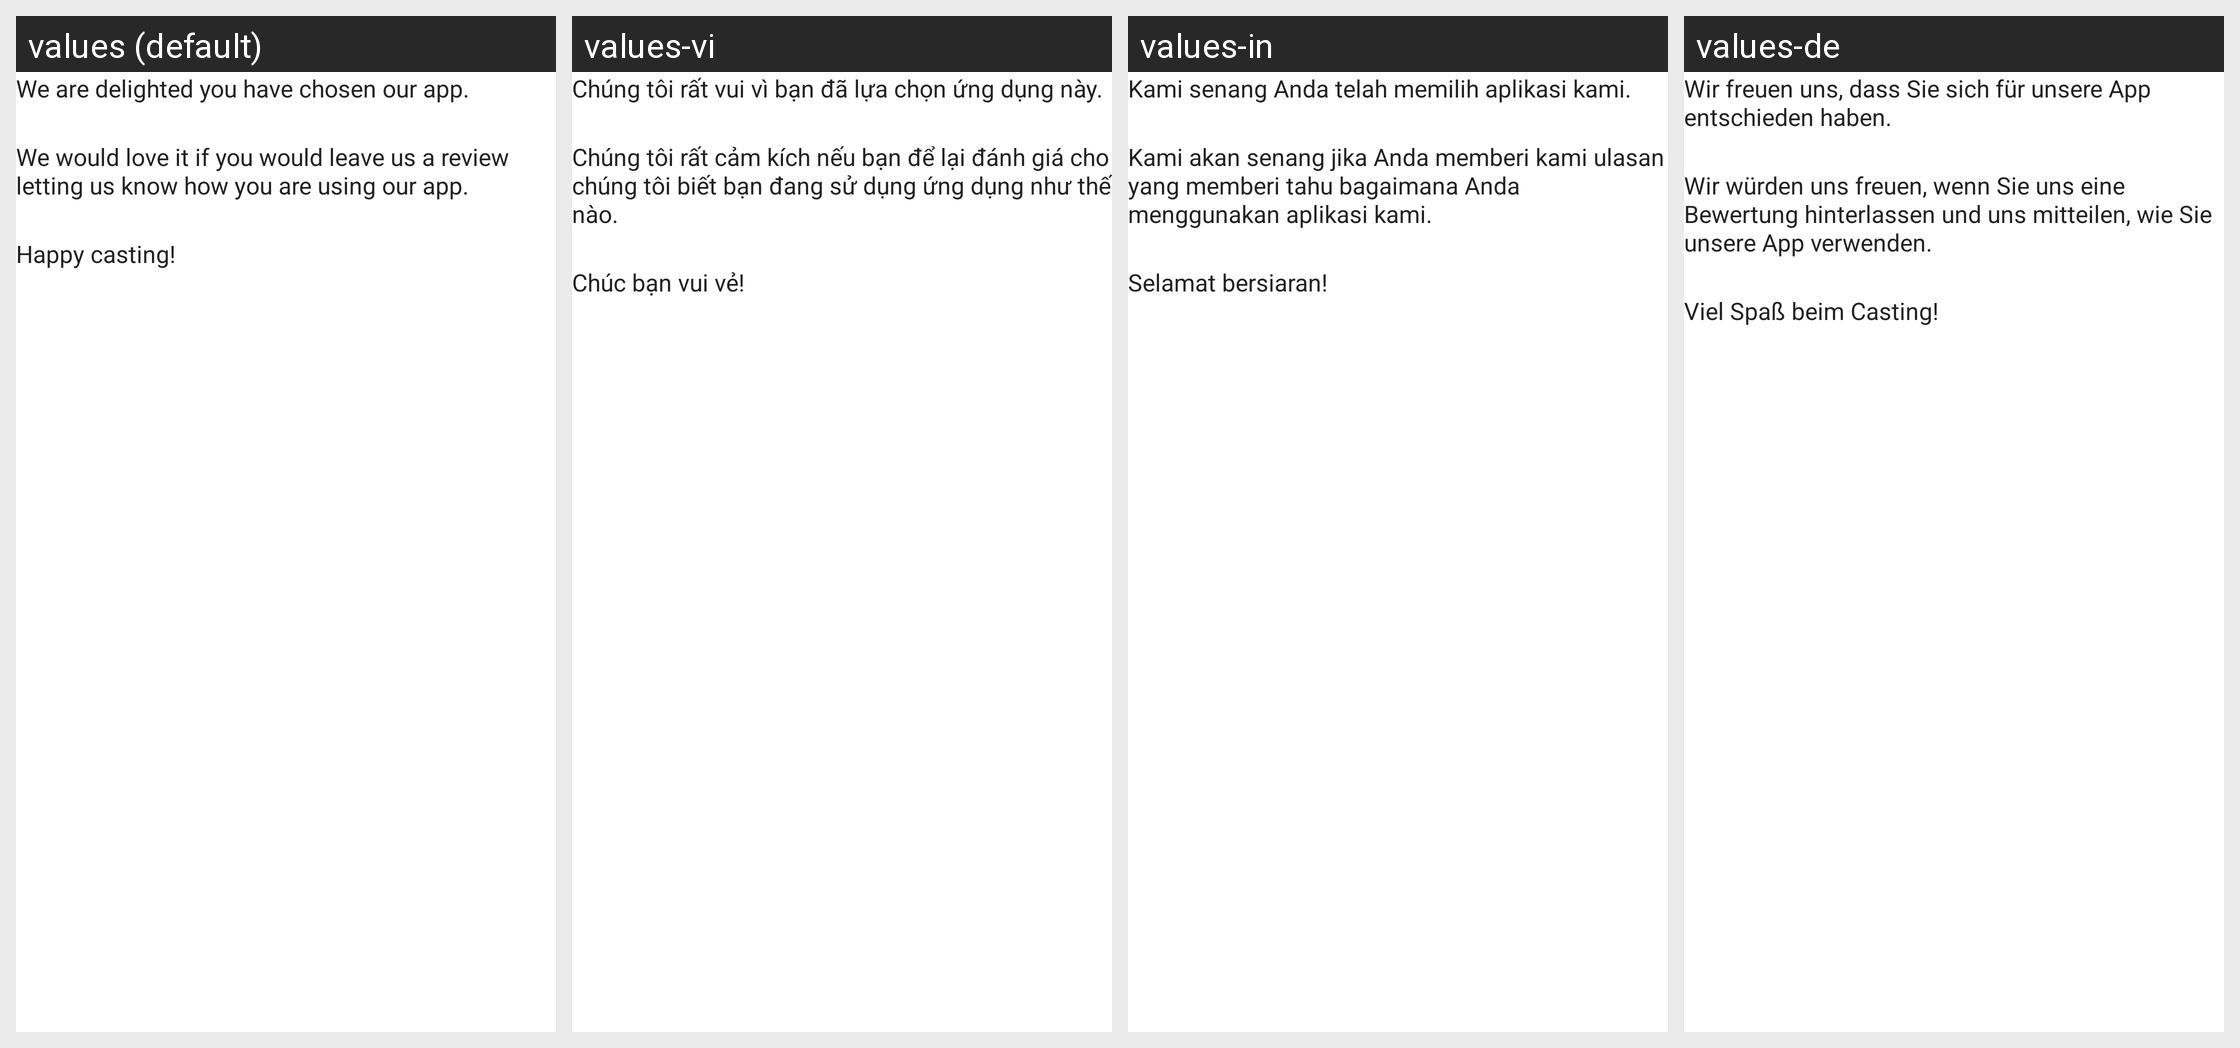

Here is an Android app screen in its default locale and in the app's own translations. Write out the translated-string differences for the strings that appear on this screen.
Android screen res/layout/please_rate_dialog.xml rendered under 4 locales, left to right: values (default), values-vi, values-in, values-de. Device: Nexus 5 (rendered at 1080×1920; each locale shown at half size, 540×960, under a caption strip naming it); theme WVCTheme.
Other locales in the repository, not shown: values-af, values-am, values-ar, values-as, values-az, values-be, values-bg, values-bn, values-bs, values-ca, values-cs, values-da, values-el, values-en-rGB, values-en-rIN, values-es, values-es-rUS, values-et, values-eu, values-fa, values-fa-rIR, values-fi, values-fr, values-fr-rCA, values-gl, values-gu, values-he, values-hr, values-hr-rHR, values-hu, values-hy, values-id, values-is, values-it, values-iw, values-ja, values-ka, values-kab, values-kk, values-km, values-kn, values-ko, values-ky, values-lo, values-lt, values-lt-rLT, values-lv, values-mk, values-ml, values-mn, values-mr, values-ms, values-my, values-nb, values-ne, values-nl, values-no, values-or, values-pa, values-pl, values-pt, values-pt-rBR, values-pt-rPT, values-ro, values-ru, values-si, values-si-rLK, values-sk, values-sk-rSK, values-sl, values-sq, values-sr, values-sv, values-sw, values-ta, values-te, values-th, values-th-rTH, values-tl, values-tr, values-uk, values-ur, values-uz, values-zh-rCN, values-zh-rHK, values-zh-rTW, values-zu.
Strings drawn on this screen, with the default value and each locale's value (text and hints the layout hard-codes, and strings that could not be matched under every locale, appear in the picture but are not listed):

review_dialog_first_line
  values: We are delighted you have chosen our app.
  values-vi: Chúng tôi rất vui vì bạn đã lựa chọn ứng dụng này.
  values-in: Kami senang Anda telah memilih aplikasi kami.
  values-de: Wir freuen uns, dass Sie sich für unsere App entschieden haben.

review_dialog_second_line
  values: We would love it if you would leave us a review letting us know how you are using our app.
  values-vi: Chúng tôi rất cảm kích nếu bạn để lại đánh giá cho chúng tôi biết bạn đang sử dụng ứng dụng như thế nào.
  values-in: Kami akan senang jika Anda memberi kami ulasan yang memberi tahu bagaimana Anda menggunakan aplikasi kami.
  values-de: Wir würden uns freuen, wenn Sie uns eine Bewertung hinterlassen und uns mitteilen, wie Sie unsere App verwenden.

review_dialog_third_line
  values: Happy casting!
  values-vi: Chúc bạn vui vẻ!
  values-in: Selamat bersiaran!
  values-de: Viel Spaß beim Casting!
